Run: headless pygame with SDL's dummy video driver; simulated clock (each Clock.tick advances the game by its frame time, no real sleeping); random seed 0; keys injected as events and as key.get_pressed() state; no mouse input.
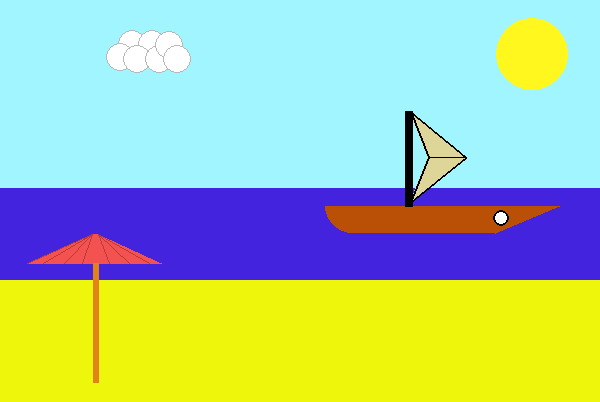
Frame 1 of 4 · flips 1–60 · no input
Frame 2 of 4 · flips 61–180 · tapped SPACE, RETURN · held RIGHT (→), D · screen unchanged from frame 1, image omitted
Frame 3 of 4 · flips 181–300 · held DOWN (↓), S · screen unchanged from frame 2, image omitted
Frame 4 of 4 · flips 301–420 · held LEFT (←), A, UP (↑), W · screen unchanged from frame 3, image omitted

The pygame program that drew these frames:

import pygame
import sys
h=402               #высота
w=600              #ширина
pygame.init()
screen = pygame.display.set_mode((w,h))
fl = pygame.Rect(0, 0,w,188)
fc = (161, 245, 255)
sl = pygame.Rect(0,188,w,92)
sc = (68, 35, 223)
tl = pygame.Rect(0,188+92,w, h - 188-92)
tc= (238, 246, 12)
pygame.draw.rect(screen,fc,fl, 0)
pygame.draw.rect(screen,sc,sl, 0)
pygame.draw.rect(screen,tc,tl, 0)
shc = (186, 80, 5)
# хвост кораблика
pygame.draw.circle(screen,shc,(352,206),27)
# закрашивание ненужной части
cor= pygame.Rect(0, 0,w,206)
pygame.draw.rect(screen,sc,cor, 0)
pygame.draw.rect(screen,fc,fl, 0)
#тело кораблика
b2_sh= pygame.Rect(352,206,143,27)
pygame.draw.rect(screen,shc,b2_sh,0)
#нос кораблика
points = ((495,206), (559,206), (495,233))
pygame.draw.polygon(screen, shc, points, width=0)
# илюминатор
pygame.draw.circle(screen, (255, 255, 255), (501, 218), 8, width=0)
pygame.draw.circle(screen, (0, 0, 0), (501, 218), 8, width=2)
# мачта 408,206 - 408,111
pygame.draw.line(screen,(0, 0, 0),(408,206),(408,111),width=8)
# парус
points=((410,202), (428,157), (410,111), (466,157))
sc=(222, 213, 153)
pygame.draw.polygon(screen,sc, points, width=0)
pygame.draw.polygon(screen,(0, 0, 0), points, width=2)
pygame.draw.line(screen, (0, 0, 0), (428,157), (466,157), width=1)
pygame.draw.line(screen,(0, 0, 0),(408,206),(408,111),width=8)

# солнце
sun_c = (255, 247, 29)
sun_p = (532,54)
pygame.draw.circle(screen,sun_c,sun_p,36, width=0)
#облака
сс = (255, 255, 255)
cr = 14
positions = [(132,44), (152,44), (169,45), (120,57), (137,59), (159,59), (177,59)]
for i in (1, 2, 4, 5, 6, 3, 7):
    pygame.draw.circle(screen,(255, 255, 255),(positions[i-1][0],(positions[i-1][1])),cr, width=0)
    pygame.draw.circle(screen,(184, 184, 184),(positions[i-1][0],(positions[i-1][1])),cr, width=1)

#зонт
positions = [(92,234), (98,234), (27,263),
            (43,263), (64,263), (82,263),
            (109,263), (129,263), (149,263), (161,243)]
p1=((92,234), (98,234), (161,263), (27,263))
zc = (244, 81, 81)
pygame.draw.polygon(screen,zc, p1, width=0)
pygame.draw.line(screen, (227, 130, 25),(95,263),(95, 382),width=6)
for j in (1,2):
    if j ==1 :
        for i in (3, 4, 5, 6):
            pygame.draw.line(screen, (182, 60, 60),
                         (positions[j-1][0],(positions[j][1])),
                         (positions[i-1][0],(positions[i-1][1])),width=1)
    else:
        for i in (7, 8, 9,):
            pygame.draw.line(screen, (182, 60, 60),
                     (positions[j-1][0],(positions[j-1][1])),
                     (positions[i-1][0],(positions[i-1][1])),width=1)


while True:
    for event in pygame.event.get():
        if event.type == pygame.QUIT:
            pygame.quit()
            sys.exit()
    pygame.display.flip()
